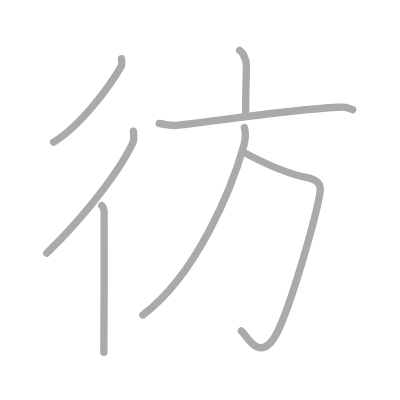
t = 0.00 s
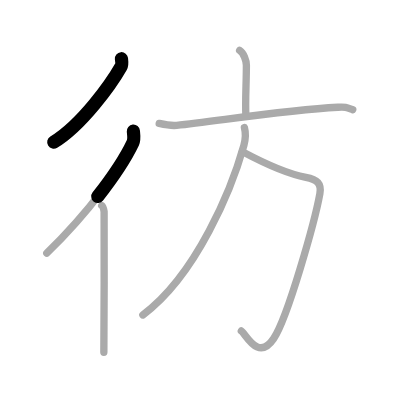
t = 1.50 s
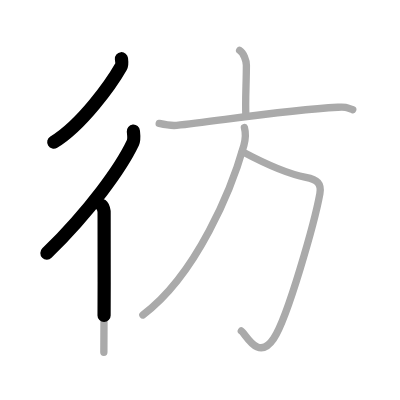
t = 2.75 s
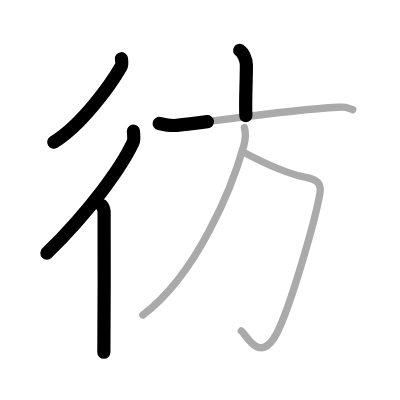
t = 4.25 s
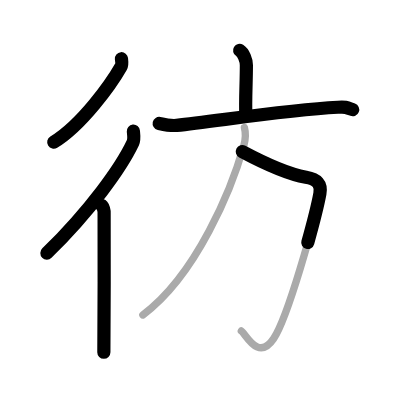
t = 5.50 s
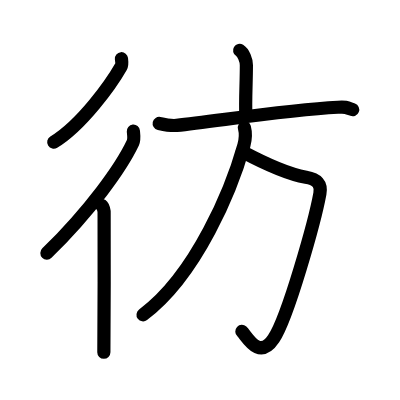
t = 7.00 s

The animated SVG that drew these frames (rendered in a browser with its animation timeline set to each time). Animation: 7 SMIL elements (animate=7); one cycle of 7.00 s.

<?xml version="1.0" standalone="no"?>
<!DOCTYPE svg PUBLIC "-//W3C//DTD SVG 1.1//EN"   "http://www.w3.org/Graphics/SVG/1.1/DTD/svg11.dtd">
<svg width="400px" height="400px"  version="1.1" xmlns="http://www.w3.org/2000/svg">
  <defs>
    <marker id="Triangle" viewBox="0 0 10 10" refX="0" refY="5" markerUnits="strokeWidth" markerWidth="3" style="stroke-opacity:0%;fill:#aaaaaa;" markerHeight="2" orient="auto">
      <path d="M 0 0 L 10 5 L 0 10 z" />
    </marker>
    
    <marker id="Arrow" viewBox="0 0 10 10" refX="5" refY="5" markerUnits="strokeWidth" markerWidth="1.8" style="stroke-opacity:0%;fill:#770000;" markerHeight="2" orient="auto">
      <path d="M 0 4 L 6 4 L 4 1 L 10 5 L 4 9 L 6 6 L 0 6 z" />
        <circle cx="5" cy="5" r="5" />
      </marker>
    
    <marker id="TriangleRed" viewBox="0 0 10 10" refX="0" refY="5" markerUnits="strokeWidth" markerWidth="3" style="stroke-opacity:0%;fill:#CC0000;" markerHeight="2" orient="auto">
      <path d="M 0 0 L 10 5 L 0 10 z" />
    </marker>
    
    <marker id="ArrowRed" viewBox="0 0 10 10" refX="5" refY="5" markerUnits="strokeWidth" markerWidth="1.8" style="stroke-opacity:0%;fill:#CC0000;" markerHeight="2" orient="auto">
      <path d="M 0 4 L 6 4 L 4 1 L 10 5 L 4 9 L 6 6 L 0 6 z" />
        <circle cx="5" cy="5" r="5" />
      </marker>
    
  </defs>
  
  <path style="fill:#ffffff; fill-opacity:100%; fill-rule:evenodd; stroke-width:0;" d="M 0 0 L 400px 0 L 400px 400px L 0 400px L 0 0" />

  <g transform="scale(3.6697247706422 3.6697247706422)">
<path style="fill:none; fill-opacity:0%; fill-rule:evenodd; stroke:#aaaaaa; stroke-opacity:100%; stroke-width: 1.5pt; stroke-linejoin:round; stroke-linecap:round;" d="M33.09 16c0.05 0.54 0.27 1.49-0.11 2.15c-2.64 4.65-10.6 15.86-18.36 20.6"></path>
<path style="fill:none; fill-opacity:0%; fill-rule:evenodd; stroke:#aaaaaa; stroke-opacity:100%; stroke-width: 1.5pt; stroke-linejoin:round; stroke-linecap:round;" d="M36.34 35.75c0.07 0.78 0.32 2.18-0.13 3.15C33 45.69 24.54 57.5 12.75 69"></path>
<path style="fill:none; fill-opacity:0%; fill-rule:evenodd; stroke:#aaaaaa; stroke-opacity:100%; stroke-width: 1.5pt; stroke-linejoin:round; stroke-linecap:round;" d="M27.72 56c0.36 0.25 0.57 1.15 0.65 1.66c0.07 0.51 0 35.15-0.07 38.34"></path>
<path style="fill:none; fill-opacity:0%; fill-rule:evenodd; stroke:#aaaaaa; stroke-opacity:100%; stroke-width: 1.5pt; stroke-linejoin:round; stroke-linecap:round;" d="M65.3 13.75c1.07 0.66 1.84 2.72 1.84 4.04c0 4.86-0.34 9.64-0.14 13.75"></path>
<path style="fill:none; fill-opacity:0%; fill-rule:evenodd; stroke:#aaaaaa; stroke-opacity:100%; stroke-width: 1.5pt; stroke-linejoin:round; stroke-linecap:round;" d="M43.38 33.64C45 34 46.83 34.3 48.15 34.16c10.66-1.1 29.45-4.17 43.93-4.93c2.23-0.12 2.38 0.04 4.04 0.67"></path>
<path style="fill:none; fill-opacity:0%; fill-rule:evenodd; stroke:#aaaaaa; stroke-opacity:100%; stroke-width: 1.5pt; stroke-linejoin:round; stroke-linecap:round;" d="M66.03 41.32C72 44.5 77.9 47.33 83.36 48.31c3.09 0.55 4.29 1.79 3.81 4.45c-1.36 7.44-8.71 33.71-12.6 39.52c-4.22 6.3-7.55-1.25-8.81-2.09"></path>
<path style="fill:none; fill-opacity:0%; fill-rule:evenodd; stroke:#aaaaaa; stroke-opacity:100%; stroke-width: 1.5pt; stroke-linejoin:round; stroke-linecap:round;" d="M66.6 34.75c0.4 1.5 0.32 3.19-0.15 4.88c-3.28 11.65-12.78 35.18-27.52 46.2"></path>

<path style="fill:none; fill-opacity:0%; fill-rule:evenodd; stroke:#000000; stroke-opacity:100%; stroke-width: 2.7pt; stroke-linejoin:round; stroke-linecap:round;" d="M33.09 16c0.05 0.54 0.27 1.49-0.11 2.15c-2.64 4.65-10.6 15.86-18.36 20.6" pathLength="100" stroke-dashoffset="100" stroke-dasharray="100 105"><animate id="dashAnim1" attributeName="stroke-dashoffset" from="100" to="0" dur="1s" calcMode="linear" fill="freeze"/></path>
<path style="fill:none; fill-opacity:0%; fill-rule:evenodd; stroke:#000000; stroke-opacity:100%; stroke-width: 2.7pt; stroke-linejoin:round; stroke-linecap:round;" d="M36.34 35.75c0.07 0.78 0.32 2.18-0.13 3.15C33 45.69 24.54 57.5 12.75 69" pathLength="100" stroke-dashoffset="100" stroke-dasharray="100 105"><animate id="dashAnim2" attributeName="stroke-dashoffset" from="100" to="0" dur="1s" calcMode="linear" begin="dashAnim1.end" fill="freeze"/></path>
<path style="fill:none; fill-opacity:0%; fill-rule:evenodd; stroke:#000000; stroke-opacity:100%; stroke-width: 2.7pt; stroke-linejoin:round; stroke-linecap:round;" d="M27.72 56c0.36 0.25 0.57 1.15 0.65 1.66c0.07 0.51 0 35.15-0.07 38.34" pathLength="100" stroke-dashoffset="100" stroke-dasharray="100 105"><animate id="dashAnim3" attributeName="stroke-dashoffset" from="100" to="0" dur="1s" calcMode="linear" begin="dashAnim2.end" fill="freeze"/></path>
<path style="fill:none; fill-opacity:0%; fill-rule:evenodd; stroke:#000000; stroke-opacity:100%; stroke-width: 2.7pt; stroke-linejoin:round; stroke-linecap:round;" d="M65.3 13.75c1.07 0.66 1.84 2.72 1.84 4.04c0 4.86-0.34 9.64-0.14 13.75" pathLength="100" stroke-dashoffset="100" stroke-dasharray="100 105"><animate id="dashAnim4" attributeName="stroke-dashoffset" from="100" to="0" dur="1s" calcMode="linear" begin="dashAnim3.end" fill="freeze"/></path>
<path style="fill:none; fill-opacity:0%; fill-rule:evenodd; stroke:#000000; stroke-opacity:100%; stroke-width: 2.7pt; stroke-linejoin:round; stroke-linecap:round;" d="M43.38 33.64C45 34 46.83 34.3 48.15 34.16c10.66-1.1 29.45-4.17 43.93-4.93c2.23-0.12 2.38 0.04 4.04 0.67" pathLength="100" stroke-dashoffset="100" stroke-dasharray="100 105"><animate id="dashAnim5" attributeName="stroke-dashoffset" from="100" to="0" dur="1s" calcMode="linear" begin="dashAnim4.end" fill="freeze"/></path>
<path style="fill:none; fill-opacity:0%; fill-rule:evenodd; stroke:#000000; stroke-opacity:100%; stroke-width: 2.7pt; stroke-linejoin:round; stroke-linecap:round;" d="M66.03 41.32C72 44.5 77.9 47.33 83.36 48.31c3.09 0.55 4.29 1.79 3.81 4.45c-1.36 7.44-8.71 33.71-12.6 39.52c-4.22 6.3-7.55-1.25-8.81-2.09" pathLength="100" stroke-dashoffset="100" stroke-dasharray="100 105"><animate id="dashAnim6" attributeName="stroke-dashoffset" from="100" to="0" dur="1s" calcMode="linear" begin="dashAnim5.end" fill="freeze"/></path>
<path style="fill:none; fill-opacity:0%; fill-rule:evenodd; stroke:#000000; stroke-opacity:100%; stroke-width: 2.7pt; stroke-linejoin:round; stroke-linecap:round;" d="M66.6 34.75c0.4 1.5 0.32 3.19-0.15 4.88c-3.28 11.65-12.78 35.18-27.52 46.2" pathLength="100" stroke-dashoffset="100" stroke-dasharray="100 105"><animate id="dashAnim7" attributeName="stroke-dashoffset" from="100" to="0" dur="1s" calcMode="linear" begin="dashAnim6.end" fill="freeze"/></path>

</g>

</svg>  
          
